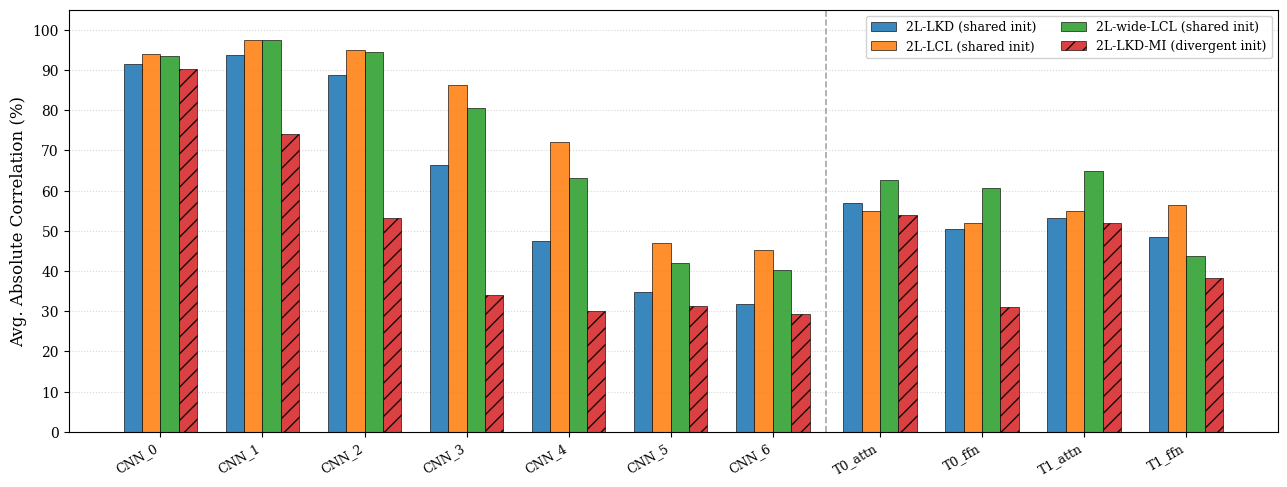
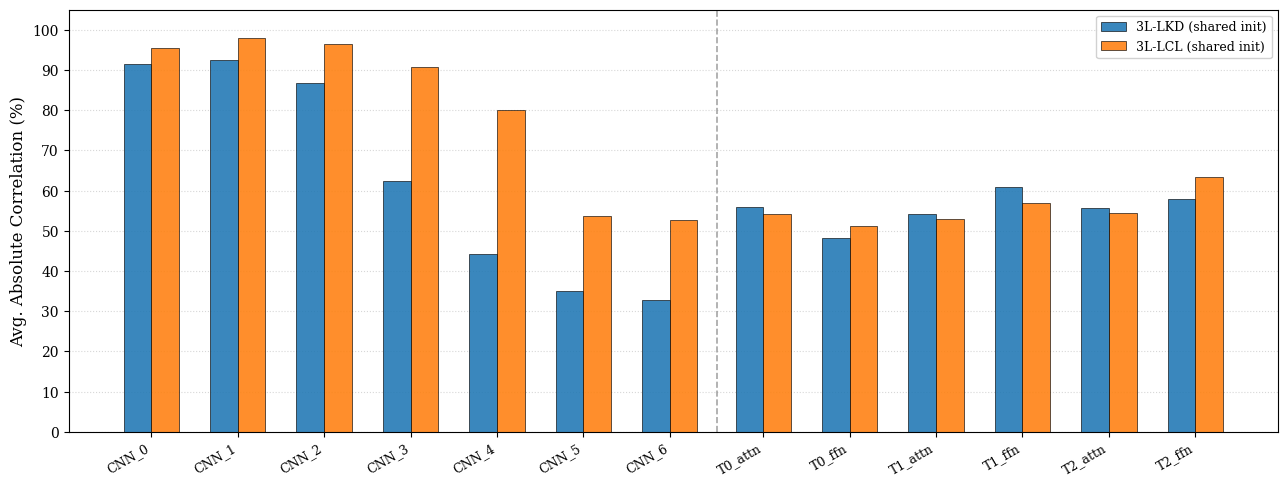

Generate these figures, in order, with matplotlib:
"""
Experiment 8A — Alignment Cost Visualization (Shared vs Divergent Init)

Generates publication-quality grouped bar charts showing per-node alignment costs
for 6 model pairs merged via correlation-permutation.

Cost → avg |correlation| conversion: multiply cost by 2 (range [0,1]).
"""

import matplotlib
matplotlib.use('Agg')
import matplotlib.pyplot as plt
import numpy as np
import os

plt.rcParams.update({
    'font.size': 11,
    'font.family': 'serif',
    'axes.labelsize': 12,
    'axes.titlesize': 13,
    'xtick.labelsize': 9,
    'ytick.labelsize': 10,
    'legend.fontsize': 9,
    'figure.dpi': 150,
    'savefig.dpi': 300,
    'savefig.bbox': 'tight',
    'savefig.pad_inches': 0.1,
})

# ---------------------------------------------------------------------------
# Raw cost data (cost = avg_matched_|correlation| / 2, range [0, 0.5])
# ---------------------------------------------------------------------------

LAYERS_2L = ['CNN_0', 'CNN_1', 'CNN_2', 'CNN_3', 'CNN_4', 'CNN_5', 'CNN_6',
             'T0_attn', 'T0_ffn', 'T1_attn', 'T1_ffn']

LAYERS_3L = ['CNN_0', 'CNN_1', 'CNN_2', 'CNN_3', 'CNN_4', 'CNN_5', 'CNN_6',
             'T0_attn', 'T0_ffn', 'T1_attn', 'T1_ffn', 'T2_attn', 'T2_ffn']

costs = {
    '2L_LKD': {
        'CNN_0': 0.4578, 'CNN_1': 0.4691, 'CNN_2': 0.4437, 'CNN_3': 0.3314,
        'CNN_4': 0.2371, 'CNN_5': 0.1745, 'CNN_6': 0.1594,
        'T0_attn': 0.2844, 'T0_ffn': 0.2521, 'T1_attn': 0.2659, 'T1_ffn': 0.2429,
    },
    '2L_LCL': {
        'CNN_0': 0.4693, 'CNN_1': 0.4871, 'CNN_2': 0.4746, 'CNN_3': 0.4317,
        'CNN_4': 0.3607, 'CNN_5': 0.2345, 'CNN_6': 0.2260,
        'T0_attn': 0.2743, 'T0_ffn': 0.2596, 'T1_attn': 0.2747, 'T1_ffn': 0.2822,
    },
    '2L_wide_LCL': {
        'CNN_0': 0.4672, 'CNN_1': 0.4872, 'CNN_2': 0.4726, 'CNN_3': 0.4025,
        'CNN_4': 0.3161, 'CNN_5': 0.2102, 'CNN_6': 0.2008,
        'T0_attn': 0.3131, 'T0_ffn': 0.3031, 'T1_attn': 0.3249, 'T1_ffn': 0.2186,
    },
    '2L_LKD_MI': {
        'CNN_0': 0.4517, 'CNN_1': 0.3706, 'CNN_2': 0.2661, 'CNN_3': 0.1708,
        'CNN_4': 0.1506, 'CNN_5': 0.1561, 'CNN_6': 0.1467,
        'T0_attn': 0.2692, 'T0_ffn': 0.1548, 'T1_attn': 0.2595, 'T1_ffn': 0.1913,
    },
    '3L_LKD': {
        'CNN_0': 0.4576, 'CNN_1': 0.4621, 'CNN_2': 0.4341, 'CNN_3': 0.3124,
        'CNN_4': 0.2213, 'CNN_5': 0.1747, 'CNN_6': 0.1646,
        'T0_attn': 0.2798, 'T0_ffn': 0.2414, 'T1_attn': 0.2703, 'T1_ffn': 0.3043,
        'T2_attn': 0.2784, 'T2_ffn': 0.2896,
    },
    '3L_LCL': {
        'CNN_0': 0.4768, 'CNN_1': 0.4902, 'CNN_2': 0.4821, 'CNN_3': 0.4532,
        'CNN_4': 0.4007, 'CNN_5': 0.2690, 'CNN_6': 0.2637,
        'T0_attn': 0.2715, 'T0_ffn': 0.2564, 'T1_attn': 0.2651, 'T1_ffn': 0.2850,
        'T2_attn': 0.2725, 'T2_ffn': 0.3169,
    },
}

# Totals (for verification)
TOTALS = {
    '2L_LKD': 3.3183,
    '2L_LCL': 3.7749,
    '2L_wide_LCL': 3.7163,
    '2L_LKD_MI': 2.5872,
    '3L_LKD': 3.8907,
    '3L_LCL': 4.5030,
}

OUT_DIR = os.path.join(os.environ.get('S3PRL_RESULT_ROOT', './result'), 'analysis/chapter5')
os.makedirs(OUT_DIR, exist_ok=True)

# ---------------------------------------------------------------------------
# Helper
# ---------------------------------------------------------------------------

def cost_to_corr_pct(cost_dict, layers):
    """Convert cost values to avg |correlation| in %."""
    return np.array([cost_dict[l] * 2 * 100 for l in layers])


# ---------------------------------------------------------------------------
# Figure (a): 2-layer models — 11 nodes, 4 bars per node
# ---------------------------------------------------------------------------

models_2L = ['2L_LKD', '2L_LCL', '2L_wide_LCL', '2L_LKD_MI']
labels_2L = ['2L-LKD (shared init)', '2L-LCL (shared init)',
             '2L-wide-LCL (shared init)', '2L-LKD-MI (divergent init)']
colors_2L = ['#1f77b4', '#ff7f0e', '#2ca02c', '#d62728']
hatches_2L = [None, None, None, '//']

n_layers_2L = len(LAYERS_2L)   # 11
n_models_2L = len(models_2L)   # 4
cnn_count = 7  # CNN_0 .. CNN_6

bar_width = 0.18
group_gap = 0.05  # extra gap between CNN and Transformer groups

# x positions: shift transformer layers right by group_gap
x_base = np.arange(n_layers_2L, dtype=float)
# Add separation after CNN block
x_positions = x_base.copy()
x_positions[cnn_count:] += group_gap

fig_a, ax_a = plt.subplots(figsize=(13, 5))

for i, (model, label, color, hatch) in enumerate(
        zip(models_2L, labels_2L, colors_2L, hatches_2L)):
    vals = cost_to_corr_pct(costs[model], LAYERS_2L)
    offsets = (np.arange(n_models_2L) - (n_models_2L - 1) / 2) * bar_width
    bars = ax_a.bar(
        x_positions + offsets[i], vals,
        width=bar_width,
        label=label,
        color=color,
        hatch=hatch,
        edgecolor='black',
        linewidth=0.5,
        alpha=0.88,
    )

# Vertical dashed separator between CNN and Transformer blocks
sep_x = (x_positions[cnn_count - 1] + x_positions[cnn_count]) / 2
ax_a.axvline(x=sep_x, color='gray', linestyle='--', linewidth=1.2, alpha=0.7)

# Axis labels
ax_a.set_ylabel('Avg. Absolute Correlation (%)')
ax_a.set_xticks(x_positions)
ax_a.set_xticklabels(LAYERS_2L, rotation=30, ha='right')
ax_a.set_ylim(0, 105)
ax_a.set_yticks(range(0, 110, 10))
ax_a.yaxis.grid(True, linestyle=':', alpha=0.5)
ax_a.set_axisbelow(True)

ax_a.legend(loc='upper right', framealpha=0.9, ncol=2)

fig_a.tight_layout()
path_a = os.path.join(OUT_DIR, '8A_alignment_cost_2L.pdf')
fig_a.savefig(path_a)
print(f'Saved: {path_a}')


# ---------------------------------------------------------------------------
# Figure (b): 3-layer models — 13 nodes, 2 bars per node
# ---------------------------------------------------------------------------

models_3L = ['3L_LKD', '3L_LCL']
labels_3L = ['3L-LKD (shared init)', '3L-LCL (shared init)']
colors_3L = ['#1f77b4', '#ff7f0e']
hatches_3L = [None, None]

n_layers_3L = len(LAYERS_3L)   # 13
n_models_3L = len(models_3L)   # 2

bar_width_3 = 0.32
group_gap_3 = 0.08

x_base_3 = np.arange(n_layers_3L, dtype=float)
x_positions_3 = x_base_3.copy()
x_positions_3[cnn_count:] += group_gap_3

fig_b, ax_b = plt.subplots(figsize=(13, 5))

for i, (model, label, color, hatch) in enumerate(
        zip(models_3L, labels_3L, colors_3L, hatches_3L)):
    vals = cost_to_corr_pct(costs[model], LAYERS_3L)
    offsets = (np.arange(n_models_3L) - (n_models_3L - 1) / 2) * bar_width_3
    ax_b.bar(
        x_positions_3 + offsets[i], vals,
        width=bar_width_3,
        label=label,
        color=color,
        hatch=hatch,
        edgecolor='black',
        linewidth=0.5,
        alpha=0.88,
    )

sep_x_3 = (x_positions_3[cnn_count - 1] + x_positions_3[cnn_count]) / 2
ax_b.axvline(x=sep_x_3, color='gray', linestyle='--', linewidth=1.2, alpha=0.7)

ax_b.set_ylabel('Avg. Absolute Correlation (%)')
ax_b.set_xticks(x_positions_3)
ax_b.set_xticklabels(LAYERS_3L, rotation=30, ha='right')
ax_b.set_ylim(0, 105)
ax_b.set_yticks(range(0, 110, 10))
ax_b.yaxis.grid(True, linestyle=':', alpha=0.5)
ax_b.set_axisbelow(True)

ax_b.legend(loc='upper right', framealpha=0.9)

fig_b.tight_layout()
path_b = os.path.join(OUT_DIR, '8A_alignment_cost_3L.pdf')
fig_b.savefig(path_b)
print(f'Saved: {path_b}')


# ---------------------------------------------------------------------------
# Summary table: 2L_LKD vs 2L_LKD_MI (shared vs divergent init)
# ---------------------------------------------------------------------------

# Layer dimensions
layer_dims = {
    'CNN_0': 512, 'CNN_1': 512, 'CNN_2': 512, 'CNN_3': 512,
    'CNN_4': 512, 'CNN_5': 512, 'CNN_6': 512,
    'T0_attn': 768, 'T0_ffn': 3072, 'T1_attn': 768, 'T1_ffn': 3072,
}

table_path = os.path.join(OUT_DIR, '8A_shared_vs_divergent_table.md')

rows = []
for layer in LAYERS_2L:
    lkd_cost = costs['2L_LKD'][layer]
    mi_cost  = costs['2L_LKD_MI'][layer]
    lkd_corr = lkd_cost * 2 * 100  # %
    mi_corr  = mi_cost  * 2 * 100  # %
    delta    = (mi_cost - lkd_cost) / lkd_cost * 100
    dim      = layer_dims[layer]
    rows.append((layer, dim, lkd_corr, mi_corr, delta))

# Totals row
lkd_total = TOTALS['2L_LKD']
mi_total  = TOTALS['2L_LKD_MI']
lkd_total_corr = lkd_total * 2 * 100 / len(LAYERS_2L)   # per-layer avg
mi_total_corr  = mi_total  * 2 * 100 / len(LAYERS_2L)
delta_total    = (mi_total - lkd_total) / lkd_total * 100

lines = [
    '# Experiment 8A: Shared vs Divergent Initialization — Per-Layer Alignment Comparison',
    '',
    'Models compared:',
    '- **Shared init** (2L\\_LKD): Both speech and music students initialized from HuBERT; L\\_KD loss; 2 layers',
    '- **Divergent init** (2L\\_LKD\\_MI): Speech student = HuBERT init, Music student = MERT init; L\\_KD loss; 2 layers',
    '',
    '> Avg |correlation| = 2 × alignment cost.  Δ% = (MI − LKD) / LKD × 100.',
    '',
    '| Layer | Dim | Shared Init avg\\|corr\\| (%) | Divergent Init avg\\|corr\\| (%) | Δ% |',
    '|-------|-----|--------------------------|-------------------------------|-----|',
]

for layer, dim, lkd_c, mi_c, delta in rows:
    sign = '+' if delta >= 0 else ''
    lines.append(
        f'| {layer} | {dim} | {lkd_c:.1f} | {mi_c:.1f} | {sign}{delta:.1f} |'
    )

lines += [
    '| | | | | |',
    f'| **Total (sum of costs)** | — | {lkd_total:.4f} | {mi_total:.4f} '
    f'| {"+" if delta_total >= 0 else ""}{delta_total:.1f} |',
    '',
    '## Key Findings',
    '',
    '- **L\\_CL models have 14–17% higher total alignment than L\\_KD counterparts** '
    '(total cost: 2L\\_LCL=3.7749 vs 2L\\_LKD=3.3183; 3L\\_LCL=4.5030 vs 3L\\_LKD=3.8907).',
    '',
    '- **Divergent init (MI) has ~22% lower total alignment** (2.5872 vs 3.3183), '
    'with CNN\\_2 through CNN\\_4 most affected (cost drops of 40–55% relative to shared init).',
    '',
    '- **Attention layers are initialization-invariant**: T0\\_attn (−5.4%), T1\\_attn (−2.4%) — '
    'modest drops; attention mechanisms converge to similar feature spaces regardless of init.',
    '',
    '- **FFN layers are initialization-sensitive**: T0\\_ffn (−38.6%), T1\\_ffn (−21.2%) — '
    'large drops indicate that feed-forward sub-networks diverge substantially when '
    'models start from different initializations.',
    '',
    '- **Early CNN layers (CNN\\_0–CNN\\_2) remain robust** to divergent init, suggesting '
    'that low-level acoustic feature extractors are constrained by data statistics rather '
    'than initialization.',
    '',
    '- **Mid CNN layers (CNN\\_3–CNN\\_5) are the most sensitive** to divergent init: '
    'CNN\\_3 drops from 66.3% to 34.2% (Δ=−48.5%), CNN\\_4 from 47.4% to 30.1% (Δ=−36.5%).',
]

with open(table_path, 'w') as f:
    f.write('\n'.join(lines) + '\n')

print(f'Saved: {table_path}')


# ---------------------------------------------------------------------------
# Verify totals against provided values
# ---------------------------------------------------------------------------

print('\n--- Verification of per-model totals ---')
for model, layers in [('2L_LKD', LAYERS_2L), ('2L_LCL', LAYERS_2L),
                       ('2L_wide_LCL', LAYERS_2L), ('2L_LKD_MI', LAYERS_2L),
                       ('3L_LKD', LAYERS_3L), ('3L_LCL', LAYERS_3L)]:
    computed = sum(costs[model][l] for l in layers)
    expected = TOTALS[model]
    print(f'  {model}: computed={computed:.4f}, expected={expected:.4f}, '
          f'diff={abs(computed - expected):.6f}')

# ---------------------------------------------------------------------------
# Print detailed delta table to stdout for sanity check
# ---------------------------------------------------------------------------

print('\n--- Shared vs Divergent Init: Per-layer delta ---')
print(f'{"Layer":<10} {"Dim":>5}  {"LKD corr%":>10}  {"MI corr%":>10}  {"Δ%":>8}')
for layer, dim, lkd_c, mi_c, delta in rows:
    sign = '+' if delta >= 0 else ''
    print(f'{layer:<10} {dim:>5}  {lkd_c:>10.1f}  {mi_c:>10.1f}  {sign}{delta:>7.1f}')
print(f'{"Total":.<10}  {"—":>5}  {lkd_total:>10.4f}  {mi_total:>10.4f}  '
      f'{"+" if delta_total >= 0 else ""}{delta_total:.1f}%')

print('\nDone.')
